Run: headless pygame with SDL's dummy video driver; simulated clock (each Clock.tick advances the game by its frame time, no real sleeping); random seed 0; keys injected as events and as key.get_pressed() state; mouse plan: one left click at the window centre at the start of phase 2, then a move to the lower-right quarter at the start of phase 3.
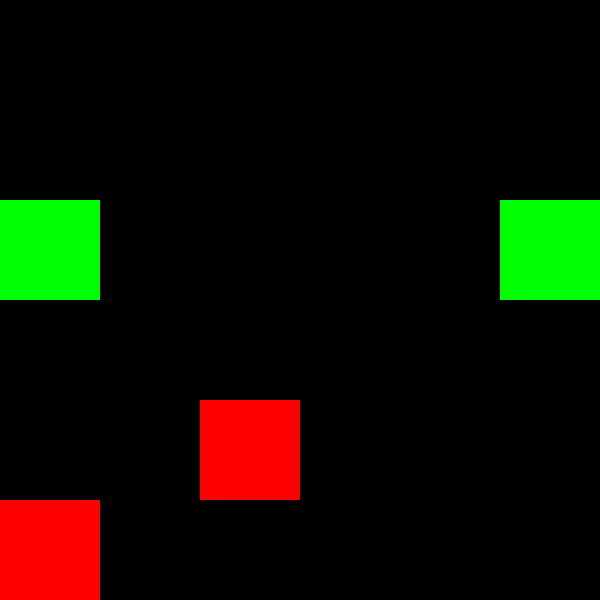
Frame 1 of 4 · flips 1–60 · no input
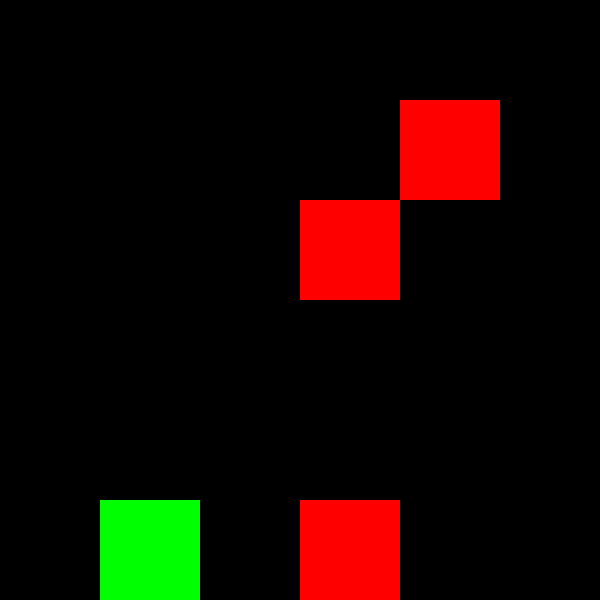
Frame 2 of 4 · flips 61–180 · clicked the window centre · tapped SPACE, RETURN · held RIGHT (→), D
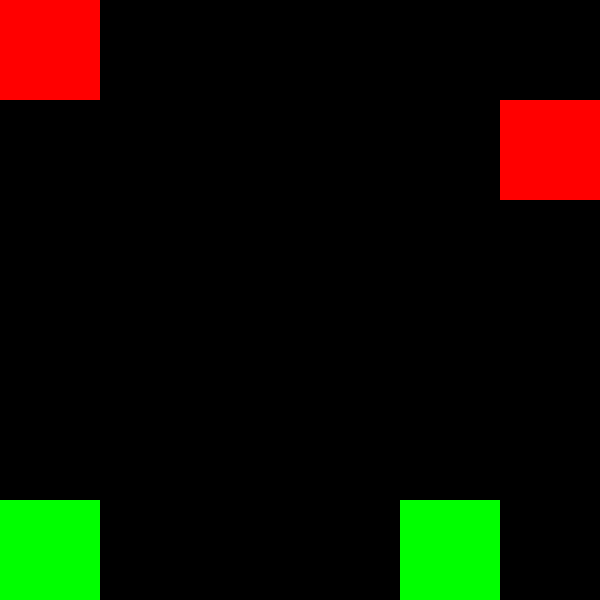
Frame 3 of 4 · flips 181–300 · moved the mouse to the lower-right quarter · held DOWN (↓), S
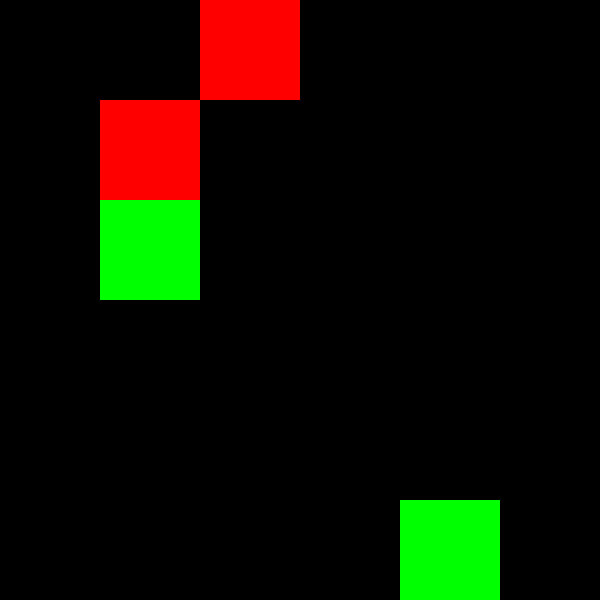
Frame 4 of 4 · flips 301–420 · held LEFT (←), A, UP (↑), W

The pygame program that drew these frames:

import pygame
from random import *


WIDTH = 600
HEIGHT = 600
CELLNUM = 6
CELLSIZE = WIDTH//CELLNUM
FPS = 30

# Задаем цвета
WHITE = (255, 255, 255)
BLACK = (0, 0, 0)
RED = (255, 0, 0)
GREEN = (0, 255, 0)
BLUE = (0, 0, 255)

# Создаем игру и окно
pygame.init()
screen = pygame.display.set_mode((WIDTH, HEIGHT))
clock = pygame.time.Clock()
screen.fill(WHITE)

class Cell:
    def __init__(self, screen: pygame.Surface):
         """ Конструктор класса Cell

         Args:
         x - положение центра ячейки по горизонтали
         y - положение центра ячейки по вертикали
         type - параметр наполнения ячейки (0 - закрыта, 1 - пустая, 2 - с объектом)
         time - время до закрытия ячейки
         chosen - в ячейку предлагается поместить новый объект
         """
         self.screen = screen
         self.x = 0
         self.y = 0
         self.type = 0 
         self.time = 0
         self.chosen = 0

    def draw(self):
        """
        Отрисовывает ячейку
        """
        if self.type!=0:
            if self.type==2:
                pygame.draw.rect(self.screen, 
                GREEN, (self.x*CELLSIZE, self.y*CELLSIZE, 
                CELLSIZE, CELLSIZE))
            else:
                pygame.draw.rect(self.screen, 
                RED, (self.x*CELLSIZE, self.y*CELLSIZE, 
                CELLSIZE, CELLSIZE))
        else:
            pygame.draw.rect(self.screen, 
            BLACK, (self.x*CELLSIZE, self.y*CELLSIZE, 
            CELLSIZE, CELLSIZE))
    
    def clicktest(self, event):
        """
        Проверяем, попал ли пользователь в ячейку
        """
        if (event.pos[0]<=(self.x+1)*CELLSIZE and event.pos[0]>=(self.x)*CELLSIZE and
            event.pos[1]<=(self.y+1)*CELLSIZE and event.pos[1]>=self.y*CELLSIZE and self.type!=0):
            self.time=0
            self.type=0
            self.chosen=0
            return True
        else: 
            return False
      
    def move(self,field):
        """
        Функция движения ячейки. Если она открыта, время уменьшается на 1. Если она выбрана под 
        заполнение, меняем тип и время открытия на случайные. Если ячейка закрыта, ничего не происходит.
        """
        if self.chosen:
            self.type = randint(1,2)
            self.time = randint(30,60)
            self.chosen = 0

        if self.time>0:
            self.time-=1
        elif self.type != 0:
            self.time=0
            self.type=0
            chosen = 0
            while not chosen:
                x = randint(0,5)
                y = randint(0,5)
                if field[x][y].type == 0:
                    field[x][y].chosen = True
                    chosen = True
        

def fielding(number_of_cells):
    field=[]
    for i in range(number_of_cells):
        line=[]
        for j in range(number_of_cells):
            line.append(Cell(screen))
        field.append(line)
    return field

def planting(field, number_of_cells):
    for i in range(5):
        x = randint(0,5)
        y = randint(0,5)
        field[x][y].chosen = 1
    for i in range(number_of_cells):
        for j in range(number_of_cells):
            field[i][j].x = i
            field[i][j].y = j
            field[i][j].move(field)
            field[i][j].draw()

def action(field, number_of_cells):
    for i in range(number_of_cells):
        for j in range(number_of_cells):
            field[i][j].move(field)

def draw(field, number_of_cells):
  for i in range(number_of_cells):
        for j in range(number_of_cells):
            field[i][j].draw()


def testing(field, number_of_cells, event):
    for i in range(number_of_cells):
        for j in range(number_of_cells):
            if field[i][j].clicktest(event):
                field[i][j].type=0
                field[i][j].time=0
                field[i][j].chosen=0
                print('success')
                chosen = False
                while not chosen:
                    x = randint(0,5)
                    y = randint(0,5)
                    if field[x][y].type==0:
                        field[x][y].chosen = True
                        chosen = True

field=fielding(CELLNUM)


planting(field, CELLNUM)

not_finished = True
while not_finished:
    clock.tick(FPS)
    action(field, CELLNUM)
    draw(field, CELLNUM)
    for event in pygame.event.get():
        if event.type == pygame.QUIT:
            not_finished = False
        elif event.type == pygame.MOUSEBUTTONDOWN:
            print('Click!')
            testing(field, CELLNUM, event)
            action(field, CELLNUM)
            pygame.display.update()

    
    pygame.display.update()
pygame.quit()
